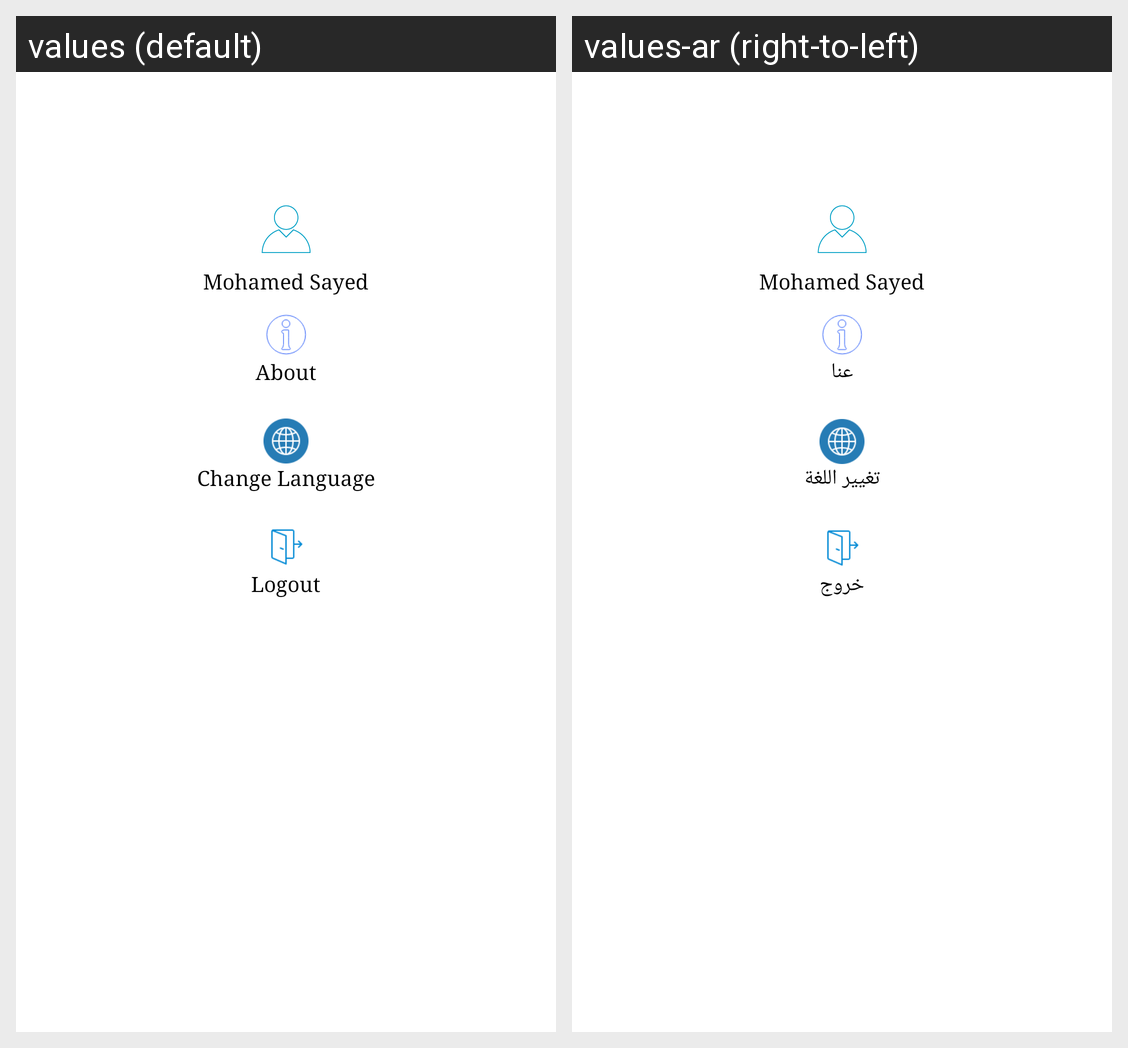

Locale-by-locale string values for the Android screen shown in this grid:
Android screen res/layout/side_menu_layout.xml rendered under 2 locales, left to right: values (default), values-ar (right-to-left). Device: Nexus 5 (rendered at 1080×1920; each locale shown at half size, 540×960, under a caption strip naming it); theme AppTheme.
Strings drawn on this screen, with the default value and each locale's value (text and hints the layout hard-codes, and strings that could not be matched under every locale, appear in the picture but are not listed):

str_side_menu_about_us_txt
  values: About
  values-ar: عنا

str_side_menu_change_language_txt
  values: Change Language
  values-ar: تغيير اللغة

str_side_menu_logout_txt
  values: Logout
  values-ar: خروج
